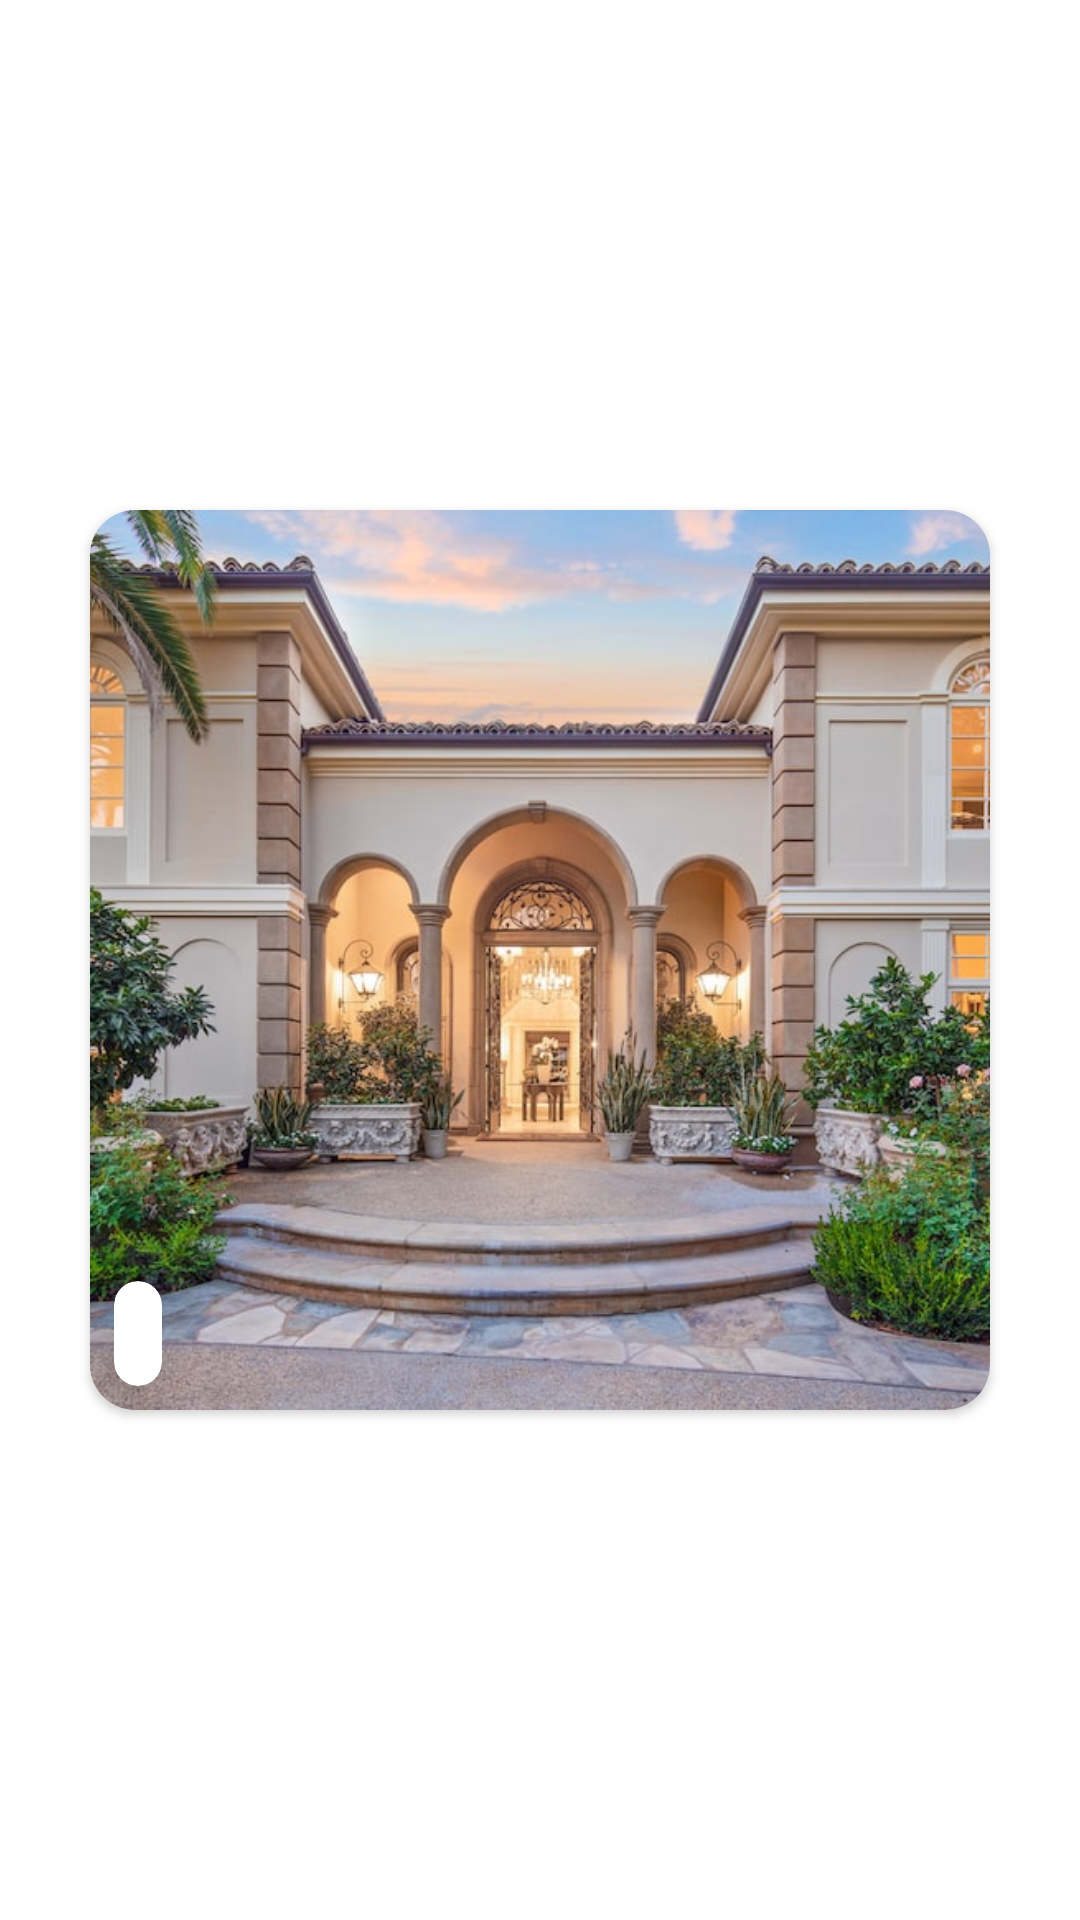

Here is an Android app screen rendered from its layout file. Give the layout XML and the strings, colors and styles it references.
<!-- AndroidManifest.xml: application theme AppTheme -->
<!-- res/layout/rv_details_photo.xml -->
<?xml version="1.0" encoding="utf-8"?>
<androidx.constraintlayout.widget.ConstraintLayout xmlns:android="http://schemas.android.com/apk/res/android"
        xmlns:app="http://schemas.android.com/apk/res-auto"
        android:layout_width="wrap_content"
        android:layout_height="wrap_content"
>

    <androidx.cardview.widget.CardView
            Of="parent"
            android:layout_width="300dp"
            android:layout_height="300dp"
            android:layout_marginStart="8dp"
            android:layout_marginTop="8dp"
            android:layout_marginEnd="8dp"
            android:layout_marginBottom="8dp"
            app:cardCornerRadius="15dp"
            app:layout_constraintBottom_toBottomOf="parent"
            app:layout_constraintEnd_toEndOf="parent"
            app:layout_constraintStart_toStartOf="parent"
            app:layout_constraintTop_toTopOf="parent">

        <ImageView
                android:id="@+id/imageViewPhotoDetails"
                android:layout_width="wrap_content"
                android:layout_height="wrap_content"
                android:layout_gravity="center"
                android:scaleType="centerCrop"
                app:srcCompat="@drawable/house" />

        <androidx.cardview.widget.CardView
                android:id="@+id/cardViewSold"
                android:layout_width="wrap_content"
                android:layout_height="wrap_content"
                android:layout_gravity="bottom"
                android:layout_margin="8dp"
                app:cardCornerRadius="15dp"
                app:cardElevation="15dp"
            >

            <TextView
                    android:id="@+id/textViewDescription"
                    android:layout_width="wrap_content"
                    android:layout_height="wrap_content"
                    android:layout_margin="8dp" />
        </androidx.cardview.widget.CardView>
    </androidx.cardview.widget.CardView>


</androidx.constraintlayout.widget.ConstraintLayout>
<!-- resources referenced by this layout -->
<resources>
  <!-- drawable house: jpg bitmap (drawable, 118085 bytes) -->
  <style name="AppTheme" parent="Theme.MaterialComponents.Light.DarkActionBar">
          
          <item name="colorPrimary">@color/colorPrimary</item>
          <item name="colorPrimaryDark">@color/colorPrimaryDark</item>
          <item name="colorAccent">@color/colorAccent</item>
  
  
  
      </style>
  <color name="colorPrimary">#0998DA</color>
  <color name="colorPrimaryDark">#1286BD</color>
  <color name="colorAccent">#C47500</color>
</resources>
